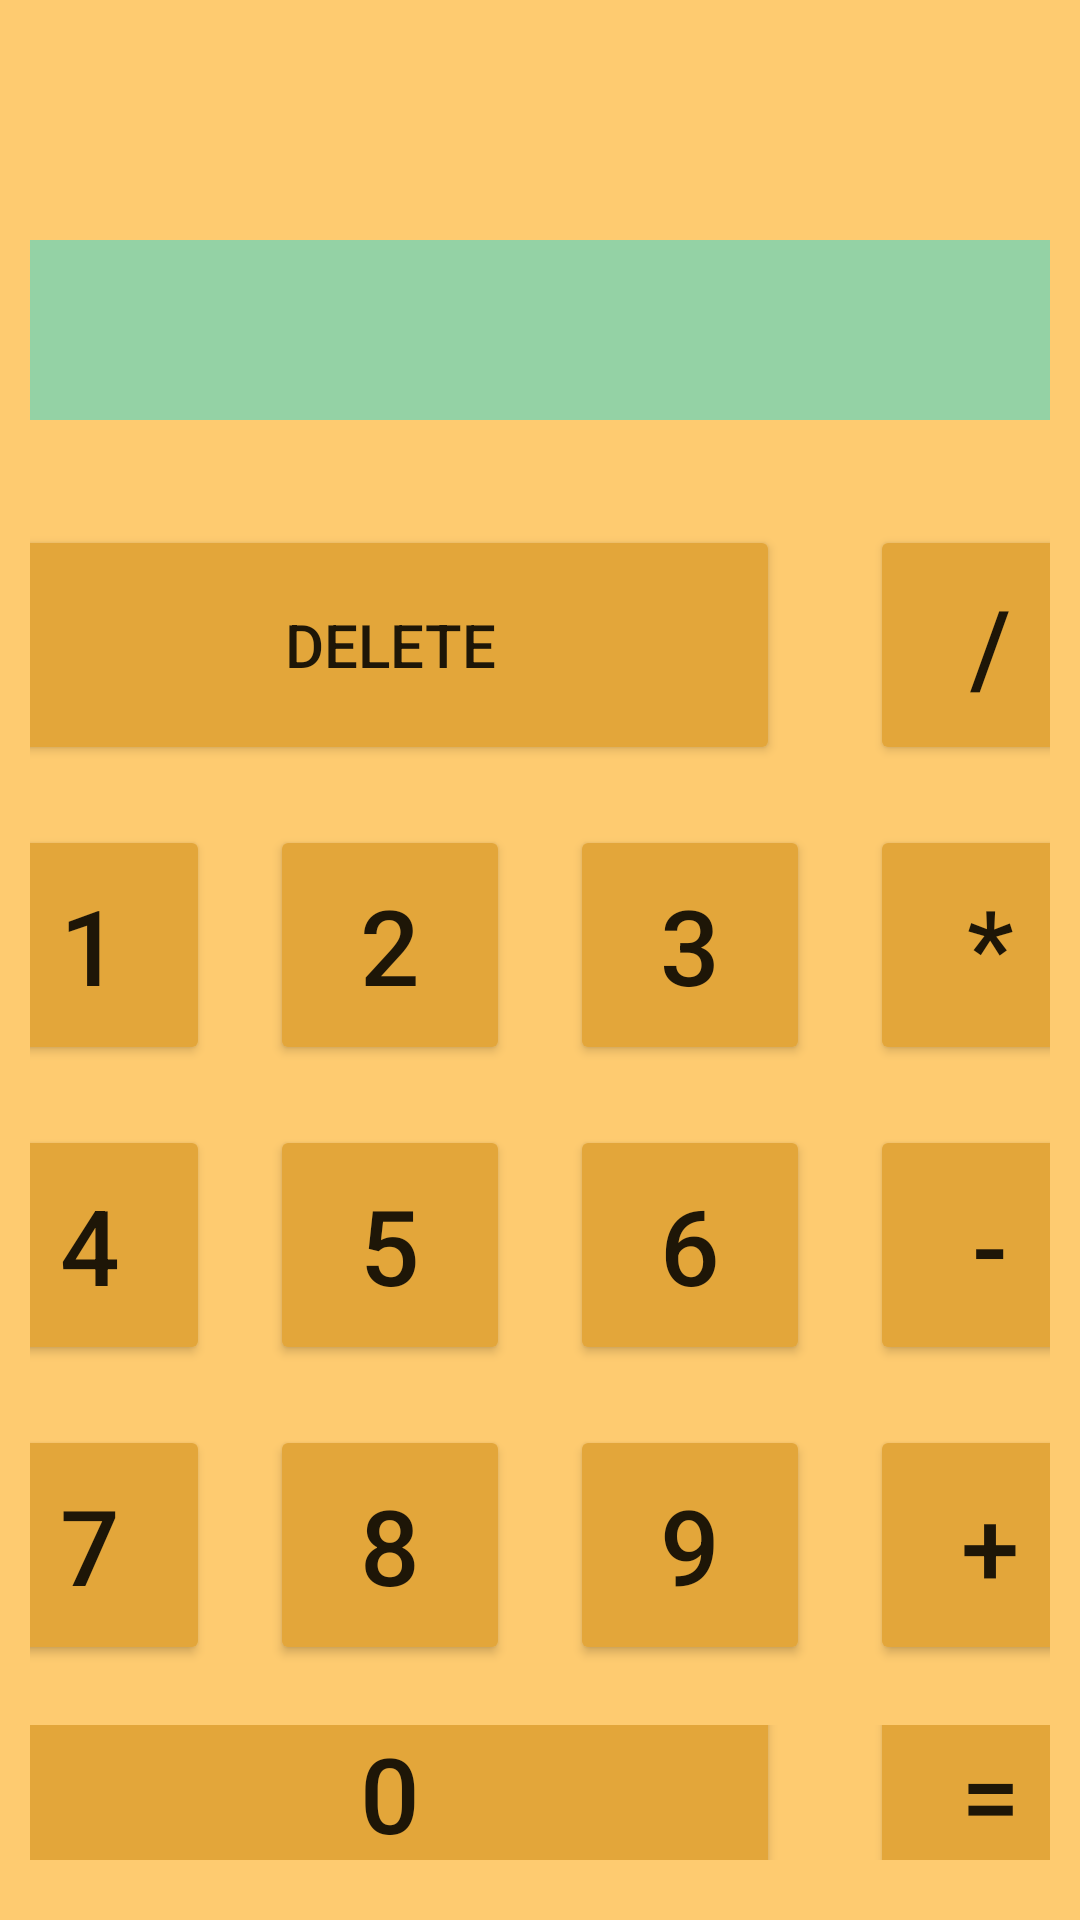

This screen was rendered from an Android layout file. Write that file and the resources it references.
<!-- AndroidManifest.xml: application theme Theme.CalcuLok -->
<!-- res/layout/fragment_calculator.xml -->
<?xml version="1.0" encoding="utf-8"?>
<LinearLayout xmlns:android="http://schemas.android.com/apk/res/android"
    android:layout_width="match_parent"
    android:layout_height="match_parent"
    android:orientation="vertical"
    android:background="#fecb70">

    <TextView
        android:id="@+id/numLine"
        android:layout_width="match_parent"
        android:layout_height="60dp"
        android:background="#94d2a5"
        android:layout_marginHorizontal="10dp"
        android:layout_marginTop="80dp"
        android:textSize="30sp"
        android:gravity="center" />

    <LinearLayout
        android:layout_width="match_parent"
        android:layout_height="wrap_content"
        android:layout_marginHorizontal="10dp"
        android:orientation="horizontal"
        android:gravity="center"
        android:layout_marginBottom="20dp"
        android:layout_marginTop="35dp">

        <Button
            android:id="@+id/btnDelete"
            android:layout_width="260dp"
            android:layout_height="80dp"
            android:text="Delete"
            android:textSize="20sp"
            android:backgroundTint="#E3A63A"
            android:layout_marginHorizontal="20dp"/>

        <Button
            android:id="@+id/btnDivision"
            android:layout_width="80dp"
            android:layout_height="80dp"
            android:text="/"
            android:textSize="35sp"
            android:backgroundTint="#E3A63A"
            android:layout_marginHorizontal="10dp"/>

    </LinearLayout>

    <LinearLayout
        android:layout_width="match_parent"
        android:layout_height="wrap_content"
        android:layout_marginHorizontal="10dp"
        android:orientation="horizontal"
        android:gravity="center">

        <Button
            android:id="@+id/btn1"
            android:layout_width="80dp"
            android:layout_height="80dp"
            android:text="1"
            android:textSize="35sp"
            android:backgroundTint="#E3A63A"/>

        <Button
            android:id="@+id/btn2"
            android:layout_width="80dp"
            android:layout_height="80dp"
            android:text="2"
            android:textSize="35sp"
            android:backgroundTint="#E3A63A"
            android:layout_marginHorizontal="20dp"/>

        <Button
            android:id="@+id/btn3"
            android:layout_width="80dp"
            android:layout_height="80dp"
            android:text="3"
            android:textSize="35sp"
            android:backgroundTint="#E3A63A"
            android:layout_marginRight="20dp"/>

        <Button
            android:id="@+id/btnMultiplication"
            android:layout_width="80dp"
            android:layout_height="80dp"
            android:text="*"
            android:textSize="35sp"
            android:backgroundTint="#E3A63A"/>

    </LinearLayout>

    <LinearLayout
        android:layout_width="match_parent"
        android:layout_height="wrap_content"
        android:layout_marginHorizontal="10dp"
        android:orientation="horizontal"
        android:gravity="center"
        android:layout_marginVertical="20dp">

        <Button
            android:id="@+id/btn4"
            android:layout_width="80dp"
            android:layout_height="80dp"
            android:text="4"
            android:textSize="35sp"
            android:backgroundTint="#E3A63A"/>

        <Button
            android:id="@+id/btn5"
            android:layout_width="80dp"
            android:layout_height="80dp"
            android:text="5"
            android:textSize="35sp"
            android:backgroundTint="#E3A63A"
            android:layout_marginHorizontal="20dp"/>

        <Button
            android:id="@+id/btn6"
            android:layout_width="80dp"
            android:layout_height="80dp"
            android:text="6"
            android:textSize="35sp"
            android:backgroundTint="#E3A63A"
            android:layout_marginRight="20dp"/>

        <Button
            android:id="@+id/btnMinus"
            android:layout_width="80dp"
            android:layout_height="80dp"
            android:text="-"
            android:textSize="35sp"
            android:backgroundTint="#E3A63A"/>

    </LinearLayout>

    <LinearLayout
        android:layout_width="match_parent"
        android:layout_height="wrap_content"
        android:layout_marginHorizontal="10dp"
        android:orientation="horizontal"
        android:gravity="center">

        <Button
            android:id="@+id/btn7"
            android:layout_width="80dp"
            android:layout_height="80dp"
            android:text="7"
            android:textSize="35sp"
            android:backgroundTint="#E3A63A"/>

        <Button
            android:id="@+id/btn8"
            android:layout_width="80dp"
            android:layout_height="80dp"
            android:text="8"
            android:textSize="35sp"
            android:backgroundTint="#E3A63A"
            android:layout_marginHorizontal="20dp"/>

        <Button
            android:id="@+id/btn9"
            android:layout_width="80dp"
            android:layout_height="80dp"
            android:text="9"
            android:textSize="35sp"
            android:backgroundTint="#E3A63A"
            android:layout_marginRight="20dp"/>

        <Button
            android:id="@+id/btnPlus"
            android:layout_width="80dp"
            android:layout_height="80dp"
            android:text="+"
            android:textSize="35sp"
            android:backgroundTint="#E3A63A"/>

    </LinearLayout>

    <LinearLayout
        android:layout_width="match_parent"
        android:layout_height="wrap_content"
        android:layout_marginHorizontal="10dp"
        android:orientation="horizontal"
        android:gravity="center"
        android:layout_marginVertical="20dp">

        <Button
            android:id="@+id/btn0"
            android:layout_width="260dp"
            android:layout_height="80dp"
            android:text="0"
            android:textSize="35sp"
            android:backgroundTint="#E3A63A"
            android:layout_marginHorizontal="20dp"/>

        <Button
            android:id="@+id/btnEquals"
            android:layout_width="80dp"
            android:layout_height="80dp"
            android:text="="
            android:textSize="35sp"
            android:backgroundTint="#E3A63A"
            android:layout_marginHorizontal="10dp"/>

    </LinearLayout>

</LinearLayout>
<!-- resources referenced by this layout -->
<resources>
  <style name="Theme.CalcuLok" parent="Theme.MaterialComponents.DayNight.NoActionBar">
          
          <item name="colorPrimary">@color/purple_500</item>
          <item name="colorPrimaryVariant">@color/purple_700</item>
          <item name="colorOnPrimary">@color/white</item>
          
          <item name="colorSecondary">@color/teal_200</item>
          <item name="colorSecondaryVariant">@color/teal_700</item>
          <item name="colorOnSecondary">@color/black</item>
          <item name="android:windowFullscreen">true</item>
          
          <item name="android:statusBarColor" tools:targetApi="l">?attr/colorPrimaryVariant</item>
          
      </style>
  <color name="purple_500">#FFFFFF</color>
  <color name="purple_700">#94d2a5</color>
  <color name="white">#FFFFFFFF</color>
  <color name="teal_200">#FF03DAC5</color>
  <color name="teal_700">#FF018786</color>
  <color name="black">#FF000000</color>
</resources>
